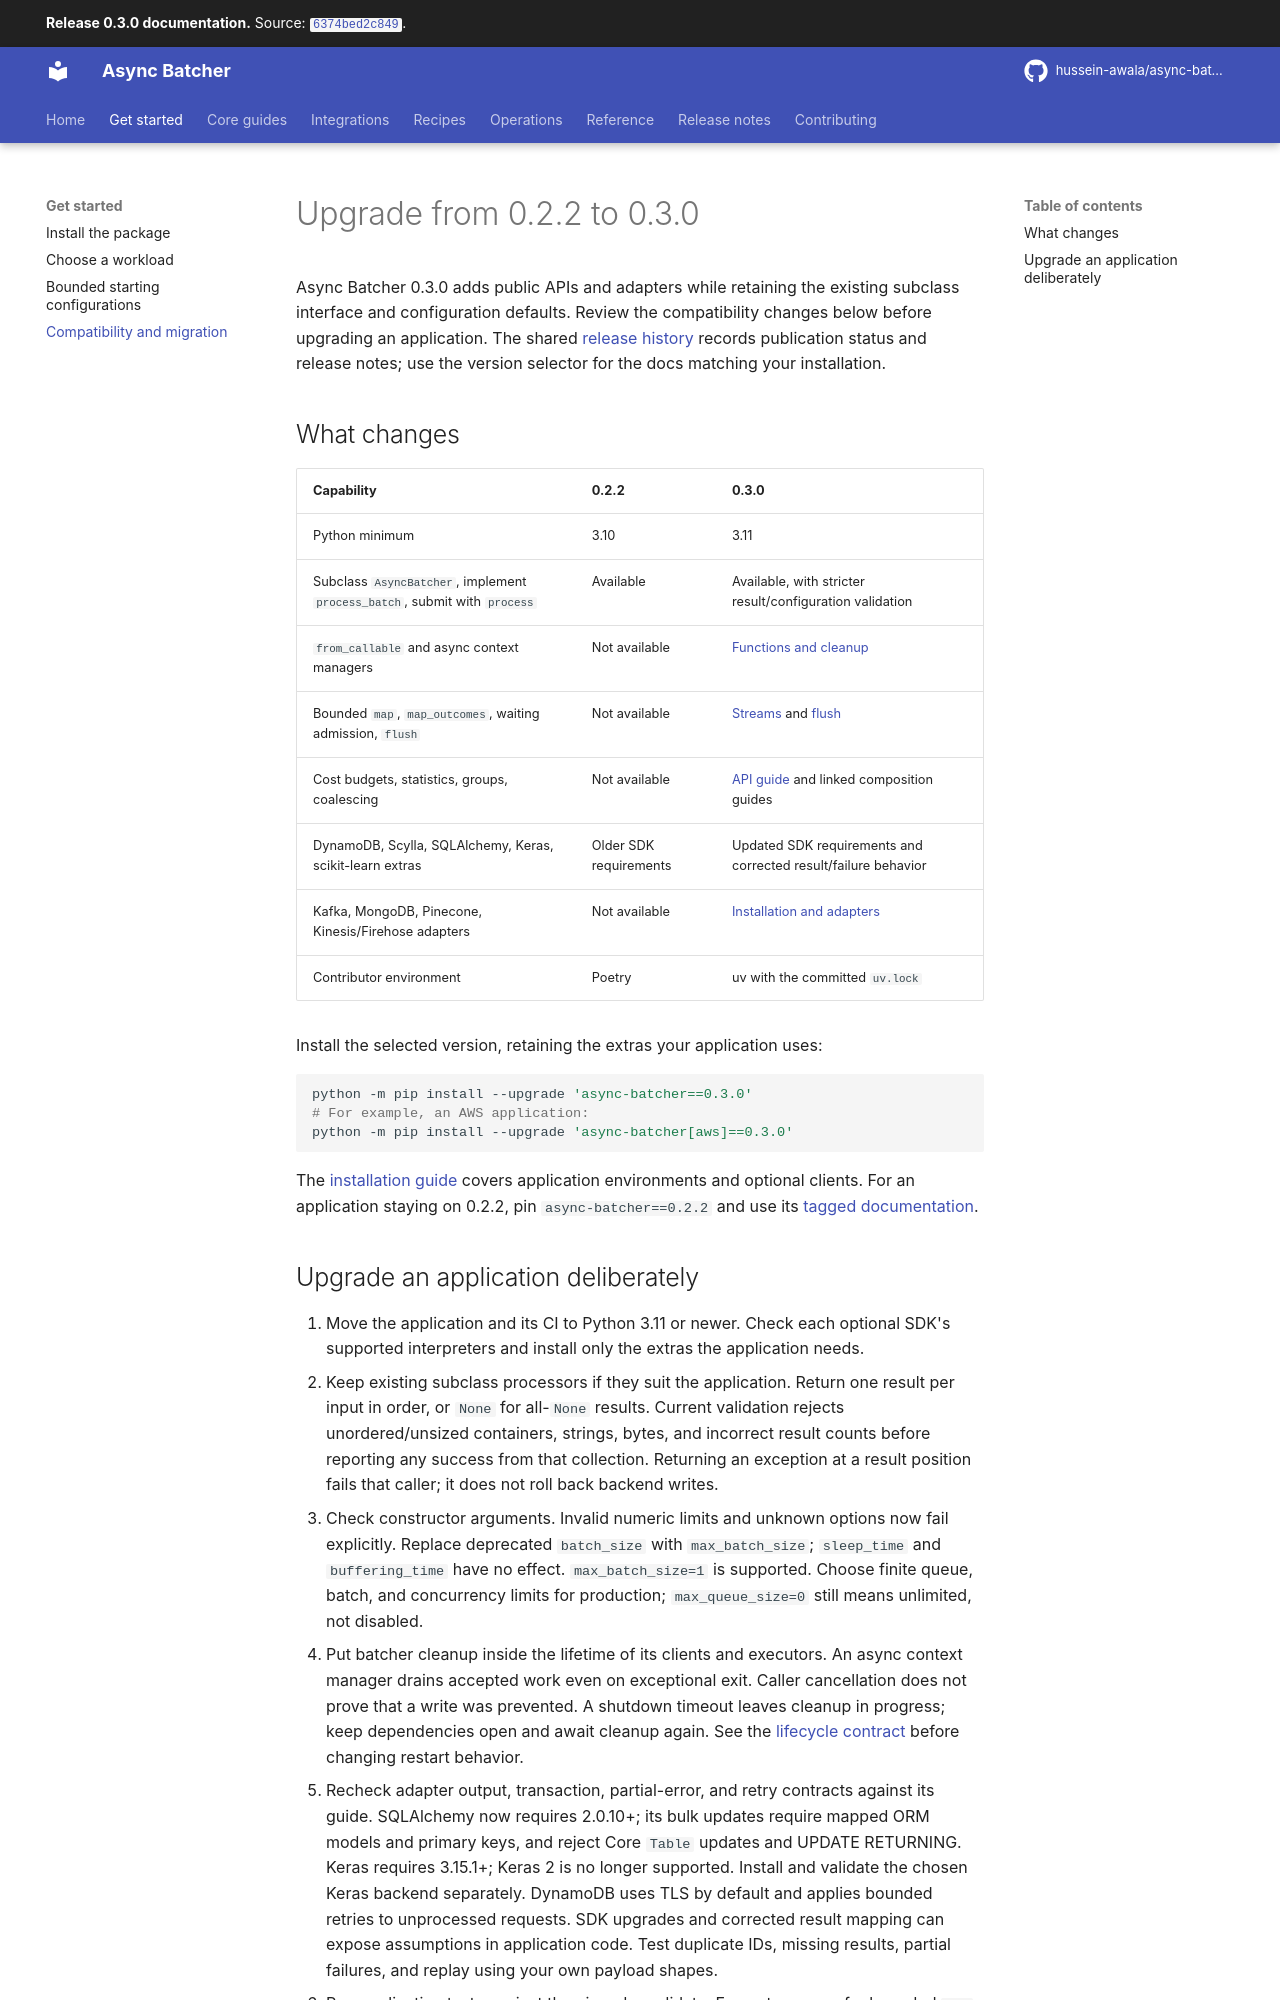

repository: hussein-awala/async-batcher · page: 0.3.0/migration/index.html · generator: mkdocs

# Upgrade from 0.2.2 to 0.3.0

Async Batcher 0.3.0 adds public APIs and adapters while retaining the existing subclass
interface and configuration defaults. Review the compatibility changes below before
upgrading an application. The shared
[release history](https://hussein.awala.fr/async-batcher/release-notes/) records publication
status and release notes; use the version selector for the docs matching your installation.

## What changes

| Capability | 0.2.2 | 0.3.0 |
| --- | --- | --- |
| Python minimum | 3.10 | 3.11 |
| Subclass `AsyncBatcher`, implement `process_batch`, submit with `process` | Available | Available, with stricter result/configuration validation |
| `from_callable` and async context managers | Not available | [Functions and cleanup](functions.md) |
| Bounded `map`, `map_outcomes`, waiting admission, `flush` | Not available | [Streams](bulk-processing.md) and [flush](api.md#flush-without-stopping-intake) |
| Cost budgets, statistics, groups, coalescing | Not available | [API guide](api.md) and linked composition guides |
| DynamoDB, Scylla, SQLAlchemy, Keras, scikit-learn extras | Older SDK requirements | Updated SDK requirements and corrected result/failure behavior |
| Kafka, MongoDB, Pinecone, Kinesis/Firehose adapters | Not available | [Installation and adapters](installation.md#optional-adapters) |
| Contributor environment | Poetry | uv with the committed `uv.lock` |

Install the selected version, retaining the extras your application uses:

```bash
python -m pip install --upgrade 'async-batcher==0.3.0'
# For example, an AWS application:
python -m pip install --upgrade 'async-batcher[aws]==0.3.0'
```

The [installation guide](installation.md) covers application environments and optional clients.
For an application staying on 0.2.2, pin `async-batcher==0.2.2` and use its
[tagged documentation](https://github.com/hussein-awala/async-batcher/blob/0.2.2/README.md).
